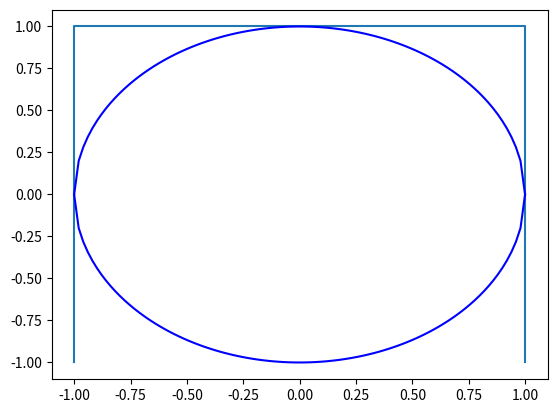

Write Python code to recreate this figure. (Note: this script raises an exception after producing the figure.)
# -*- coding: utf-8 -*-
"""
Created on Sun Nov 29 22:56:58 2015

[redacted]
"""

import numpy as np;
import matplotlib.pyplot as plt;

def tirage ( m ):
    x = np.rand()
    y = np.rand()
    x = (x-0.5)*2*m
    y = (y-0.5)*2*m
    return x, y
    
def monteCarlo ( n ):
    x = np.zeros(n)
    y = np.zeros(n)
    for i in range(n):
        x[i], y[i] = tirage( 1 )
    return np.pi , x, y
    
    
plt.figure()

# trace le carré
plt.plot([-1, -1, 1, 1], [-1, 1, 1, -1], '-')

# trace le cercle
x = np.linspace(-1, 1, 100)
y = np.sqrt(1- x*x)
plt.plot(x, y, 'b')
plt.plot(x, -y, 'b')

# estimation par Monte Carlo
pi, x, y = monteCarlo(int(1e4))

# trace les points dans le cercle et hors du cercle
dist = x*x + y*y
plt.plot(x[dist <=1], y[dist <=1], "go")
plt.plot(x[dist>1], y[dist>1], "ro")
plt.show()
